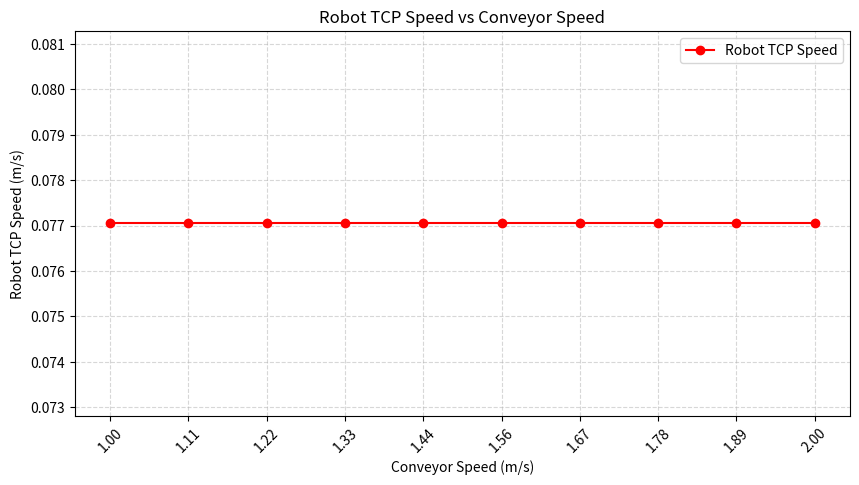

The script that saved this image:
import numpy as np  
import matplotlib.pyplot as plt  

# Function to generate speed graph
def generate_graphs(t1, t2, robot_velocities, conveyor_speeds):
    time_stamps = np.linspace(t1, t2, len(conveyor_speeds))  # Generate time stamps

    # Compute robot velocity magnitudes and scale
    robot_pick_speed = [np.linalg.norm(v) / 1000 for v in robot_velocities]  
    
    # --- LINE CHART FOR ROBOT TCP SPEED vs CONVEYOR SPEED ---
    fig, ax = plt.subplots(figsize=(10, 5))

    # Reduce data points for better visualization
    sample_indices = np.linspace(0, len(conveyor_speeds) - 1, 10, dtype=int)
    sampled_speeds = conveyor_speeds[sample_indices]
    sampled_robot_speeds = np.array(robot_pick_speed)[sample_indices]

    # Plot line graph with markers
    ax.plot(sampled_speeds, sampled_robot_speeds, linestyle='-', marker='o', color='red', label='Robot TCP Speed')

    # Labels and title
    ax.set_xlabel("Conveyor Speed (m/s)")
    ax.set_ylabel("Robot TCP Speed (m/s)")
    ax.set_title("Robot TCP Speed vs Conveyor Speed")
    
    ax.legend()
    ax.grid(True, linestyle='--', alpha=0.5)

    # Improve x-axis ticks
    ax.set_xticks(sampled_speeds)
    ax.set_xticklabels([f"{s:.2f}" for s in sampled_speeds], rotation=45)

    plt.show()

# Example input
t1, t2 = 1742319295.47, 1742319299.702  
robot_velocities = [np.array([0.00853, 0.01727, 0]) * 4000 for _ in range(100)]  
conveyor_speeds = np.linspace(1.0, 2.0, 100)  

# Calling the function
generate_graphs(t1, t2, robot_velocities, conveyor_speeds)
